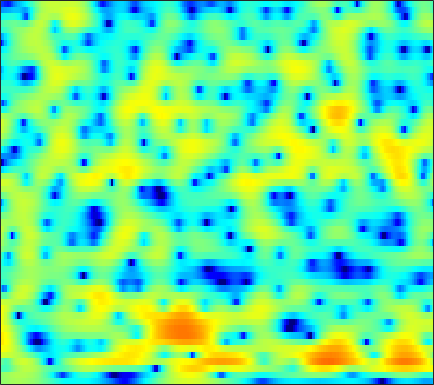

Source data for this figure (header and first rows):
0.70675, 0.90639, 1.1479, 1.3605, 1.4969, 1.6478, 1.7532, 1.8045, 1.8355, 1.8166, 1.753, 1.6757, 1.5261, 1.3235, 1.1384, 0.84299, 0.49255, 0.19863, -0.24139, -0.73282, -1.2744, -1.7134, -2.3346, -2.9779
0.735, 0.9691, 1.257, 1.521, 1.699, 1.913, 2.093, 2.203, 2.307, 2.357, 2.347, 2.295, 2.158, 1.943, 1.729, 1.364, 0.9031, 0.4901, -0.156, -0.9263, -1.833, -2.624, -3.847, -5.319
-2.531, -2.97, -3.143, -2.693, -2.022, -0.9274, 0.1616, 0.8913, 1.692, 2.286, 2.674, 2.835, 2.884, 2.756, 2.55, 2.145, 1.61, 1.12, 0.3946, -0.3793, -1.153, -1.701, -2.345, -2.836
-0.81, -1.853, -2.619, -2.15, -1.195, 0.2702, 1.58, 2.363, 3.137, 3.617, 3.828, 3.817, 3.588, 3.119, 2.608, 1.706, 0.5303, -0.572, -2.402, -4.766, -8.038, -11.61, -19.67, -18.27
4.131, 3.959, 3.736, 3.526, 3.38, 3.177, 2.938, 2.722, 2.351, 1.879, 1.296, 0.7842, 0.00573, -0.8702, -1.572, -2.546, -3.548, -4.303, -5.283, -6.186, -6.979, -7.42, -7.676, -7.558
6.223, 6.012, 5.624, 5.108, 4.64, 3.897, 3.015, 2.266, 1.123, -0.1918, -1.688, -2.92, -4.704, -6.615, -8.062, -9.864, -11.24, -11.8, -11.81, -11.16, -10.24, -9.515, -8.48, -7.557
7.226, 6.883, 6.28, 5.505, 4.806, 3.702, 2.389, 1.25, -0.511, -2.575, -4.995, -7.078, -10.32, -14.17, -17.53, -22.8, -28.73, -29.53, -24.21, -19.18, -15.29, -13.01, -10.54, -8.543
7.134, 6.686, 5.952, 5.063, 4.287, 3.109, 1.753, 0.6149, -1.077, -2.989, -5.159, -6.989, -9.69, -12.67, -14.96, -17.67, -18.82, -18.25, -16.32, -13.95, -11.57, -9.893, -7.914, -6.253
6.178, 5.624, 4.765, 3.785, 2.984, 1.852, 0.6701, -0.2268, -1.411, -2.567, -3.657, -4.412, -5.315, -6.061, -6.49, -6.859, -6.949, -6.837, -6.473, -5.885, -5.133, -4.524, -3.651, -2.787
5.517, 4.769, 3.594, 2.222, 1.074, -0.561, -2.215, -3.333, -4.456, -5.009, -5.044, -4.883, -4.562, -4.226, -3.977, -3.654, -3.334, -3.083, -2.726, -2.326, -1.869, -1.52, -1.026, -0.5089
5.81, 4.965, 3.562, 1.765, 0.07512, -2.825, -6.995, -11.94, -31.65, -14.25, -8.65, -6.404, -4.498, -3.317, -2.729, -2.208, -1.9, -1.747, -1.574, -1.415, -1.194, -0.9753, -0.5959, -0.1414
5.707, 5.138, 4.235, 3.169, 2.275, 1, -0.2616, -1.084, -1.8, -2.005, -1.844, -1.653, -1.45, -1.421, -1.565, -1.983, -2.666, -3.324, -4.316, -5.284, -5.886, -5.868, -5.235, -4.155
3.882, 3.599, 3.265, 3.002, 2.841, 2.663, 2.499, 2.385, 2.227, 2.029, 1.762, 1.487, 0.964, 0.2018, -0.5803, -1.964, -3.843, -5.702, -9.024, -14.06, -24.9, -27.62, -16.08, -11.38
-1.371, -1.926, -1.786, -0.75, 0.2346, 1.475, 2.493, 3.075, 3.604, 3.875, 3.882, 3.724, 3.269, 2.517, 1.741, 0.4001, -1.322, -2.887, -5.32, -8.125, -11.22, -13.6, -17.07, -17.78
-9.418, -13.48, -12.04, -6.558, -3.694, -0.9952, 0.8796, 1.913, 2.897, 3.523, 3.842, 3.898, 3.736, 3.324, 2.862, 2.032, 0.9751, 0.04385, -1.378, -2.979, -4.713, -5.995, -7.325, -7.572
-4.14, -4.106, -3.716, -2.937, -2.201, -1.145, -0.1466, 0.5105, 1.249, 1.803, 2.178, 2.333, 2.391, 2.281, 2.097, 1.728, 1.245, 0.8291, 0.2167, -0.3935, -0.9749, -1.338, -1.657, -1.771
-3.299, -3.095, -2.754, -2.319, -1.929, -1.347, -0.7371, -0.2875, 0.2803, 0.7705, 1.157, 1.373, 1.558, 1.621, 1.589, 1.466, 1.257, 1.062, 0.7758, 0.4896, 0.2337, 0.06673, -0.1119, -0.2286
-3.543, -3.576, -3.535, -3.315, -3, -2.406, -1.675, -1.085, -0.3213, 0.3523, 0.9013, 1.22, 1.505, 1.635, 1.643, 1.546, 1.351, 1.159, 0.8833, 0.6068, 0.3925, 0.2763, 0.1779, 0.1545
-4.287, -5.402, -6.967, -7.807, -7.329, -5.535, -3.438, -2.014, -0.4493, 0.759, 1.633, 2.085, 2.433, 2.518, 2.417, 2.073, 1.534, 1.024, 0.2809, -0.4197, -0.9123, -1.05, -0.9093, -0.5144
-2.706, -4.641, -8.214, -11.8, -10.58, -6.335, -2.972, -1.104, 0.7749, 2.127, 3.053, 3.498, 3.78, 3.703, 3.397, 2.623, 1.38, 0.07265, -2.301, -5.577, -9.254, -9.648, -6.532, -3.555
0.5686, -0.1661, -1.039, -1.554, -1.61, -1.23, -0.4626, 0.2368, 1.186, 2.057, 2.746, 3.101, 3.334, 3.237, 2.939, 2.207, 1.041, -0.1267, -2.113, -4.422, -6.397, -6.719, -5.478, -3.797
1.817, 0.9704, -0.2214, -1.365, -2.052, -2.465, -2.139, -1.469, -0.2966, 0.8742, 1.844, 2.389, 2.835, 2.966, 2.862, 2.49, 1.865, 1.288, 0.4132, -0.4079, -1.08, -1.422, -1.67, -1.775
2.745, 1.491, -0.7498, -4.057, -7.954, -18.94, -11.73, -6.271, -2.178, 0.3107, 1.932, 2.741, 3.383, 3.615, 3.553, 3.193, 2.59, 2.002, 1.101, 0.1787, -0.6197, -1.09, -1.517, -1.711
3.201, 2.437, 1.226, -0.1198, -1.05, -1.753, -1.458, -0.6725, 0.6376, 1.833, 2.726, 3.168, 3.448, 3.366, 3.065, 2.33, 1.208, 0.08784, -1.759, -4.064, -6.458, -7.711, -7.665, -6.321
2.014, 1.862, 1.68, 1.542, 1.504, 1.577, 1.789, 2.03, 2.389, 2.726, 2.946, 2.998, 2.871, 2.475, 1.98, 1.016, -0.3593, -1.716, -4.038, -7.263, -11.63, -14.75, -13.36, -9.677
-0.7638, -0.498, -0.02596, 0.528, 0.9577, 1.506, 2.01, 2.336, 2.676, 2.904, 2.994, 2.952, 2.735, 2.316, 1.87, 1.089, 0.0969, -0.7761, -2.044, -3.326, -4.447, -5.041, -5.38, -5.286
-6.745, -5.457, -3.443, -1.619, -0.4774, 0.7497, 1.688, 2.224, 2.755, 3.078, 3.216, 3.202, 3.037, 2.711, 2.358, 1.764, 1.038, 0.4268, -0.4708, -1.368, -2.236, -2.812, -3.452, -3.909
-12.53, -8.437, -4.55, -1.941, -0.5125, 0.9202, 1.935, 2.491, 3.012, 3.316, 3.436, 3.423, 3.281, 2.998, 2.695, 2.164, 1.495, 0.9027, -0.02807, -1.103, -2.304, -3.276, -4.602, -5.785
-1.247, -0.8521, -0.06538, 0.8029, 1.394, 2.044, 2.513, 2.749, 2.912, 2.95, 2.893, 2.804, 2.63, 2.382, 2.161, 1.743, 1.181, 0.6245, -0.3245, -1.618, -3.306, -4.933, -7.751, -11.85
2.727, 2.705, 2.738, 2.79, 2.801, 2.736, 2.545, 2.312, 1.885, 1.372, 0.8636, 0.559, 0.341, 0.3444, 0.4405, 0.5733, 0.5394, 0.3313, -0.1889, -1.122, -2.473, -3.791, -5.954, -8.422
4.082, 3.942, 3.765, 3.544, 3.325, 2.902, 2.25, 1.547, 0.2785, -1.526, -3.868, -5.631, -6.337, -4.431, -2.691, -0.7692, 0.497, 1.065, 1.316, 1.131, 0.4915, -0.2499, -1.57, -3.191
1.515, 1.428, 1.425, 1.467, 1.451, 1.287, 0.8512, 0.2945, -0.9063, -2.738, -5.437, -7.854, -8.792, -5.549, -3.023, -0.4559, 1.297, 2.203, 2.93, 3.203, 3.056, 2.692, 1.879, 0.6387
-8.12, -7.691, -6.561, -5.279, -4.504, -3.744, -3.293, -3.088, -3.031, -3.032, -3.053, -2.972, -2.521, -1.668, -0.9156, 0.188, 1.174, 1.788, 2.462, 2.872, 3.049, 3.028, 2.816, 2.419
-28.76, -20.08, -14.42, -11.52, -10.15, -8.887, -7.949, -7.287, -6.362, -5.438, -4.516, -3.82, -2.914, -2.036, -1.37, -0.536, 0.2613, 0.7928, 1.427, 1.964, 2.4, 2.655, 2.891, 3.031
-11.91, -12.04, -12.09, -12.39, -12.85, -13.69, -13.85, -13.1, -11.04, -8.852, -6.927, -5.696, -4.379, -3.361, -2.676, -1.912, -1.206, -0.6642, 0.01981, 0.7463, 1.47, 1.998, 2.643, 3.194
-5.762, -6.549, -7.943, -9.891, -11.98, -16.27, -22.2, -19.49, -13.59, -10.02, -7.655, -6.452, -5.301, -4.578, -4.301, -4.069, -3.931, -3.731, -3.055, -1.973, -0.6011, 0.4621, 1.797, 2.926
-0.6047, -1.433, -2.668, -4.002, -5.039, -6.281, -7.004, -7.195, -6.952, -6.434, -5.885, -5.594, -5.466, -5.673, -6.22, -7.583, -10.04, -12.82, -13.96, -8.989, -4.623, -2.167, 0.3358, 2.18
2.42, 1.67, 0.6327, -0.4774, -1.317, -2.406, -3.431, -4.101, -4.892, -5.442, -5.84, -5.986, -6.14, -6.41, -6.702, -7.512, -8.643, -9.543, -9.311, -7.017, -4.147, -2.223, -0.1164, 1.553
3.743, 3.034, 2.01, 0.8857, -0.03744, -1.412, -3.022, -4.385, -6.415, -8.546, -9.977, -9.984, -8.758, -7.269, -6.3, -5.298, -4.529, -3.93, -3.168, -2.229, -1.204, -0.4293, 0.5307, 1.377
4.038, 3.4, 2.492, 1.526, 0.7033, -0.5959, -2.247, -3.856, -6.768, -11.25, -17.91, -15.97, -9.947, -6.311, -4.49, -2.756, -1.614, -0.9307, -0.3131, 0.1133, 0.368, 0.4738, 0.5482, 0.5921
2.289, 1.774, 1.266, 0.9083, 0.6659, 0.284, -0.2595, -0.772, -1.564, -2.268, -2.607, -2.442, -1.74, -0.7374, -0.01288, 0.8242, 1.438, 1.663, 1.75, 1.47, 0.8031, 0.01365, -1.422, -3.178
-4.882, -5.65, -4.857, -3.242, -2.105, -0.9289, -0.1194, 0.3001, 0.6971, 0.9801, 1.282, 1.522, 1.898, 2.307, 2.584, 2.874, 3.023, 2.981, 2.686, 2.033, 0.9145, -0.3386, -2.826, -6.75
-13.01, -15.67, -11.16, -6.961, -4.84, -2.868, -1.51, -0.7597, 0.007872, 0.5911, 1.069, 1.386, 1.765, 2.09, 2.312, 2.542, 2.644, 2.663, 2.497, 2.138, 1.556, 0.9698, 0.04702, -0.8831
-5.439, -5.593, -5.26, -4.518, -3.873, -3.035, -2.315, -1.883, -1.413, -1.011, -0.6685, -0.4063, -0.04294, 0.3382, 0.6427, 1.041, 1.416, 1.656, 1.916, 2.067, 2.1, 2.055, 1.917, 1.717
-3.725, -3.709, -3.622, -3.48, -3.378, -3.293, -3.296, -3.358, -3.503, -3.656, -3.722, -3.667, -3.393, -2.873, -2.375, -1.585, -0.6958, -0.04827, 0.8108, 1.568, 2.197, 2.575, 2.938, 3.142
-4.641, -4.437, -4.222, -4.138, -4.205, -4.547, -5.226, -5.954, -7.213, -8.706, -9.983, -10.48, -10.28, -9.29, -8.261, -6.553, -4.692, -3.227, -1.417, 0.2034, 1.557, 2.385, 3.245, 3.845
-8.201, -7.14, -6.036, -5.442, -5.351, -5.729, -6.762, -8.066, -10.74, -15.09, -23.75, -38.27, -22.57, -19.57, -18.65, -15.86, -10.99, -7.721, -4.138, -1.396, 0.6797, 1.887, 3.117, 3.977
-10.77, -8.398, -6.396, -5.269, -4.878, -4.868, -5.435, -6.228, -7.785, -9.813, -11.91, -13.23, -14.44, -15.76, -16.76, -14.96, -10.24, -6.921, -3.464, -0.8556, 1.1, 2.208, 3.307, 4.035
-5.921, -5.164, -4.223, -3.453, -3.044, -2.742, -2.709, -2.837, -3.215, -3.713, -4.225, -4.535, -4.785, -4.724, -4.427, -3.594, -2.328, -1.235, 0.1963, 1.459, 2.462, 3.02, 3.491, 3.661
-4.402, -4.093, -3.519, -2.865, -2.368, -1.782, -1.297, -1.012, -0.7242, -0.5172, -0.3654, -0.236, -0.04713, 0.233, 0.5073, 0.9469, 1.457, 1.839, 2.326, 2.706, 2.912, 2.926, 2.708, 2.194
-7.379, -6.86, -5.716, -4.42, -3.47, -2.315, -1.334, -0.715, -0.005633, 0.5729, 1.055, 1.359, 1.725, 2.041, 2.259, 2.515, 2.704, 2.803, 2.844, 2.754, 2.502, 2.181, 1.558, 0.66
-19.02, -14.15, -9.604, -6.556, -4.848, -3.066, -1.675, -0.8303, 0.0954, 0.8406, 1.452, 1.83, 2.254, 2.58, 2.764, 2.923, 2.976, 2.939, 2.757, 2.42, 1.923, 1.442, 0.6726, -0.2347
-10.97, -9.725, -7.471, -5.37, -4.033, -2.546, -1.346, -0.5912, 0.2366, 0.916, 1.474, 1.843, 2.256, 2.602, 2.797, 2.962, 2.999, 2.909, 2.625, 2.12, 1.383, 0.6882, -0.3916, -1.527
-4.485, -4.102, -3.398, -2.581, -1.971, -1.21, -0.5752, -0.1753, 0.2619, 0.6287, 0.9687, 1.24, 1.643, 2.094, 2.432, 2.829, 3.071, 3.108, 2.916, 2.373, 1.395, 0.3132, -1.71, -4.547
-2.869, -2.558, -2.149, -1.756, -1.489, -1.238, -1.124, -1.173, -1.387, -1.746, -2.066, -2.131, -1.709, -0.7388, 0.2005, 1.42, 2.406, 2.934, 3.267, 3.154, 2.542, 1.708, 0.002223, -2.482
-6.023, -5.678, -5.257, -4.93, -4.754, -4.672, -4.813, -5.151, -6.077, -7.829, -11.01, -14.88, -15.8, -9.202, -5.649, -2.407, -0.1682, 1.014, 2.091, 2.684, 2.874, 2.799, 2.49, 2.086
-11.55, -11.17, -10.78, -10.39, -10.09, -9.591, -9.208, -9.047, -9.19, -9.773, -10.74, -11.26, -10.6, -8.204, -6.103, -3.513, -1.452, -0.2278, 1.044, 1.945, 2.54, 2.827, 3.059, 3.181
-15.86, -16.18, -17.4, -18.23, -17.46, -15.09, -12.77, -11.39, -9.973, -8.898, -7.959, -7.224, -6.049, -4.649, -3.523, -2.016, -0.6175, 0.3276, 1.367, 2.17, 2.748, 3.048, 3.294, 3.405
